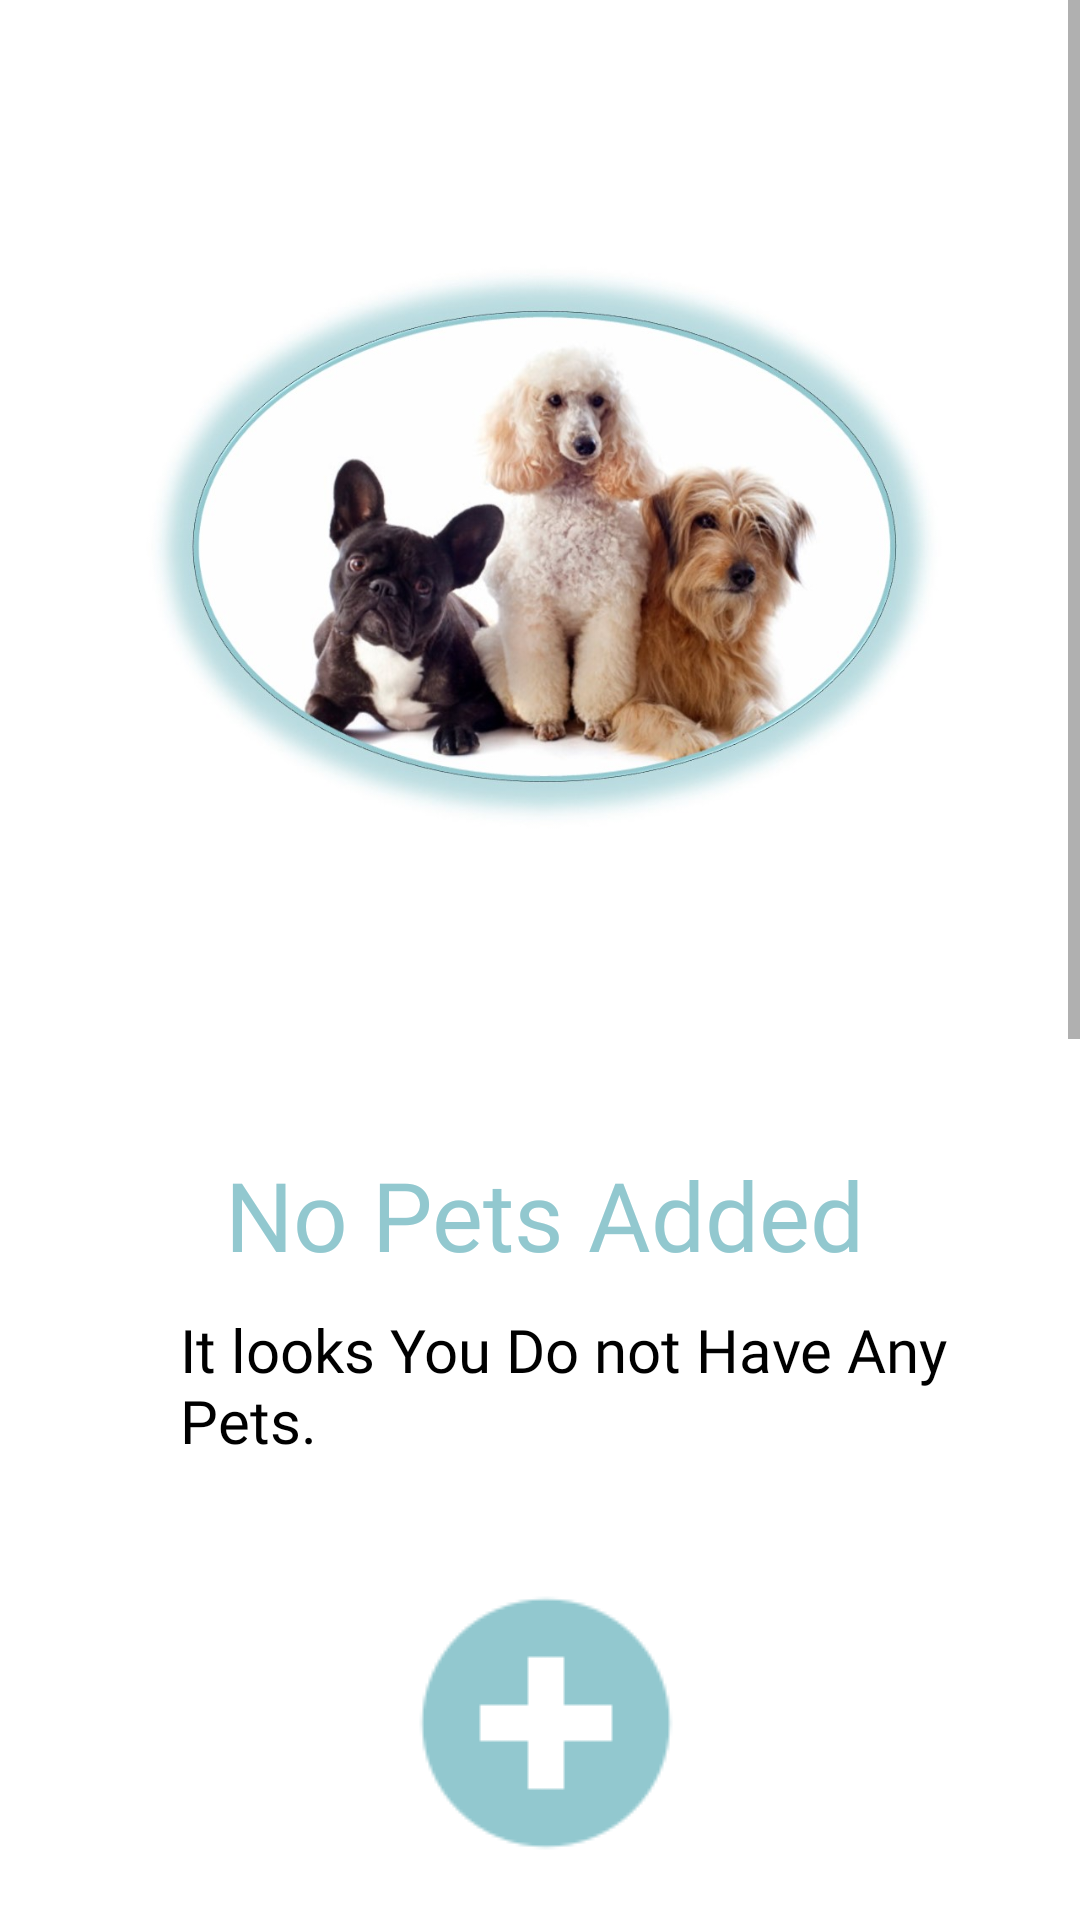

Produce the Android XML layout that renders to this screen, including the resource entries it uses.
<!-- AndroidManifest.xml: application theme Theme.DogCare -->
<!-- res/layout/activity_dog_new.xml -->
<?xml version="1.0" encoding="utf-8"?>
<ScrollView xmlns:android="http://schemas.android.com/apk/res/android"
    xmlns:app="http://schemas.android.com/apk/res-auto"
    xmlns:tools="http://schemas.android.com/tools"
    android:layout_width="match_parent"
    android:layout_height="wrap_content"
    tools:context=".DogActivityNew"
    >
<LinearLayout
    android:layout_width="match_parent"
    android:layout_height="wrap_content"
    android:orientation="vertical">
    <ImageView
        android:id="@+id/threedogs"
        android:layout_width="match_parent"
        android:layout_height="300dp"
        android:src="@drawable/three"
        android:layout_marginTop="100px"/>

    <TextView
        android:id="@+id/noPets"
        android:layout_width="wrap_content"
        android:layout_height="wrap_content"
        android:layout_marginLeft="75sp"
        android:layout_marginTop="50sp"
        android:fontFamily="@font/bungee"
        android:text="@string/no_pets_added"
        android:textColor="@color/purple_700"
        android:textSize="32sp" />

    <TextView
        android:id="@+id/anyPets"
        android:layout_width="wrap_content"
        android:layout_height="wrap_content"
        android:layout_marginLeft="60sp"
        android:layout_marginTop="10sp"
        android:fontFamily="@font/antic"
        android:text="@string/no_pets"
        android:textColor="@color/black"
        android:textSize="20sp" />
    <ImageView
        android:id="@+id/plus"
        android:layout_width="match_parent"
        android:layout_height="match_parent"
        android:layout_marginTop="100px"
        android:src="@drawable/plus"/>

    <ListView
        android:id="@+id/listView"
        android:layout_width="match_parent"
        android:layout_height="510dp"
        android:layout_alignParentTop = "true"
        android:dividerHeight="2dp">
    </ListView>
    <LinearLayout
        android:layout_width="wrap_content"
        android:layout_height="wrap_content"
        android:orientation="horizontal">

        <Button
            android:id="@+id/addNewDogBtn"
            android:layout_width="150dp"
            android:layout_height="wrap_content"
            android:text="@string/add_dogBtn"
            android:fontFamily="@font/bungee"
            android:textSize="10sp"
            android:background="@drawable/roundedcorners"
            android:layout_marginLeft="120dp">

        </Button>
    </LinearLayout>
</LinearLayout>
</ScrollView>
<!-- resources referenced by this layout -->
<resources>
  <color name="black">#FF000000</color>
  <color name="purple_700">#92C8CF</color>
  <!-- drawable plus: png bitmap (drawable, 2051 bytes) -->
  <!-- drawable roundedcorners (drawable) -->
  <?xml version="1.0" encoding="utf-8"?>
  <shape xmlns:android="http://schemas.android.com/apk/res/android"
      android:shape="rectangle"
      android:padding="10dp">
  
      <solid android:color="#FFFFFF" />
      <corners
          android:bottomRightRadius="15dp"
          android:bottomLeftRadius="15dp"
          android:topLeftRadius="15dp"
          android:topRightRadius="15dp" />
  
      <stroke android:width="2dp" android:color="@color/teal_200">
  
      </stroke>
  </shape>
  <!-- drawable three: jpg bitmap (drawable, 82834 bytes) -->
  <string name="add_dogBtn">Add Dog</string>
  <string name="no_pets">It looks You Do not Have Any Pets.</string>
  <string name="no_pets_added">No Pets Added</string>
  <style name="Theme.DogCare" parent="Theme.MaterialComponents.DayNight.DarkActionBar">
          
          <item name="colorPrimary">@color/purple_500</item>
          <item name="colorPrimaryVariant">@color/purple_700</item>
          <item name="colorOnPrimary">@color/white</item>
          
          <item name="colorSecondary">@color/teal_200</item>
          <item name="colorSecondaryVariant">@color/teal_700</item>
          <item name="colorOnSecondary">@color/black</item>
          
          <item name="android:statusBarColor" tools:targetApi="l">?attr/colorPrimaryVariant</item>
          
      </style>
  <color name="teal_200">#FF03DAC5</color>
  <color name="purple_500">#92C8CF</color>
  <color name="white">#FFFFFFFF</color>
  <color name="teal_700">#FF018786</color>
</resources>
